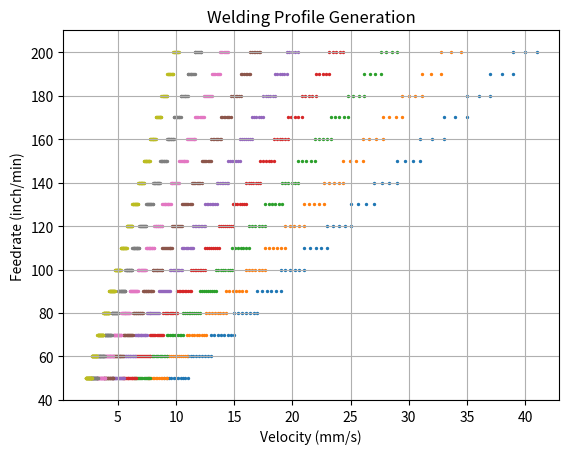

Python code for this plot:
import numpy as np
from matplotlib import pyplot as plt

inch2mm = 25.4  # conversion factor from inches to mm
mm2inch = 1/inch2mm  # conversion factor from mm to inches

def welding_profile_generate_smooth(feedrate_nom, VPD, cross_section, lam_max):
    
    feedrate_nom = int(round(feedrate_nom/10)*10) # round to 10, make sure it is a multiple of 10
    feedrate_min = feedrate_nom-5
    feedrate_max = feedrate_nom+5
    vel_nom = cross_section*inch2mm*feedrate_nom/VPD # get nominal velocity
    vel_min = cross_section*inch2mm*feedrate_min/VPD
    vel_max = cross_section*inch2mm*feedrate_max/VPD

    vel_profile = np.linspace(vel_min, vel_max, np.round(lam_max/vel_nom).astype(int)) # velocity profile around nominal velocity
    feedrate_profile = [feedrate_nom]*len(vel_profile) # feedrate profile is constant
    return vel_profile, feedrate_profile

lam_max = 110 # maximum length of the weld in mm
layer_feedrate = 100
layer_nom_vel = 10 # mm/s
cross_section = 1.14

VPD = cross_section*inch2mm*layer_feedrate/layer_nom_vel # volume per distance (mm^3/mm)

feedrate_layers = np.arange(50,201,10).astype(int) # inch/min
feedrate_layers = feedrate_layers[::-1] # always start from the highest feedrate (highest velocity)

VPD_start = VPD * 0.5 # starting VPD for the first layer

feedrate_samples_all = []
vel_samples_all = []
for vpd_sample_ratio in np.arange(0,9,1):
    print(f'VPD sample ratio: {vpd_sample_ratio}')
    feedrate_samples=[]
    vel_samples=[]
    this_VPD = VPD_start * (np.sqrt(np.sqrt(2))**vpd_sample_ratio)
    for fdr in feedrate_layers:
        vel_profile, feedrate_profile = welding_profile_generate_smooth(fdr, this_VPD, cross_section, lam_max)
        feedrate_samples.extend(feedrate_profile)
        vel_samples.extend(vel_profile)
    plt.scatter(vel_samples, feedrate_samples, s=2)
plt.xlabel('Velocity (mm/s)')
plt.ylabel('Feedrate (inch/min)')
plt.title('Welding Profile Generation')
plt.grid()
plt.ylim(40, 210)
plt.show()
